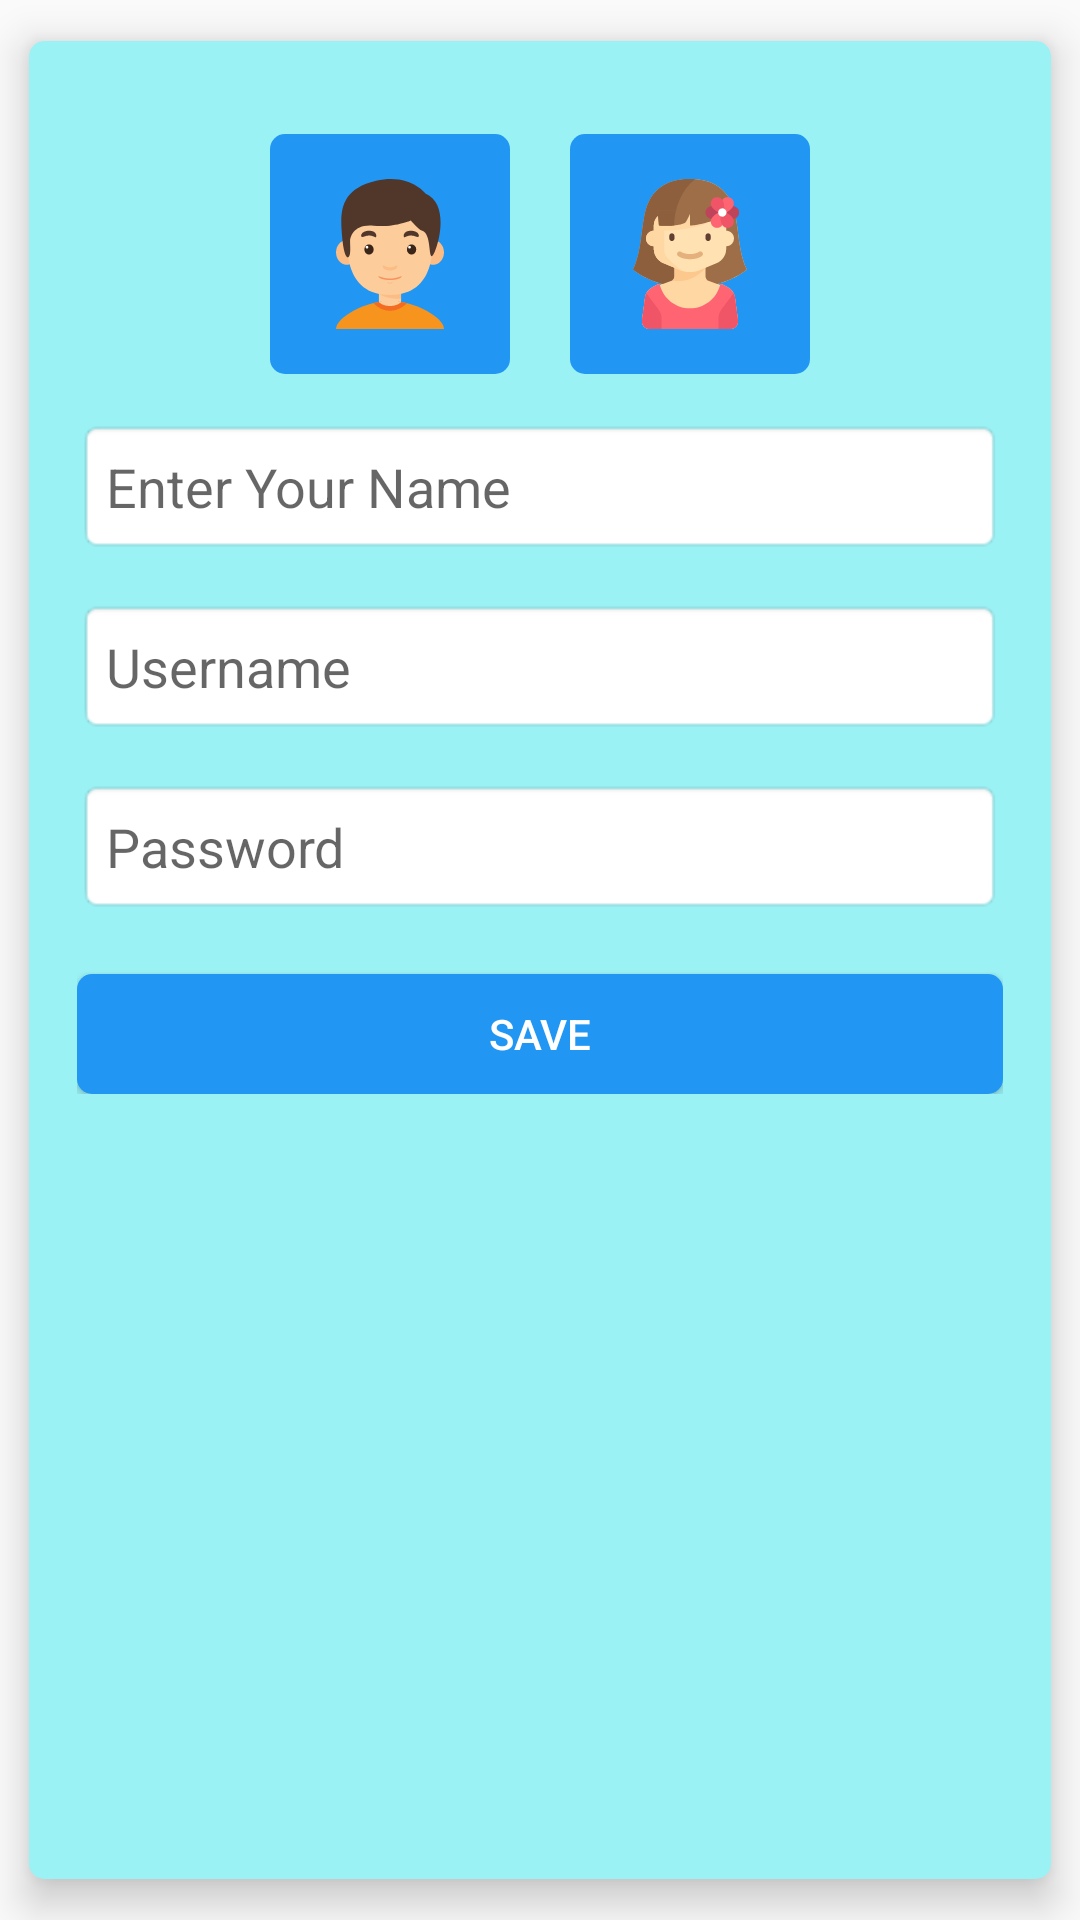

Reconstruct the res/layout file that produces this screen, plus the resources it refers to.
<!-- AndroidManifest.xml: application theme AppTheme -->
<!-- res/layout/user_add_activity.xml -->
<?xml version="1.0" encoding="utf-8"?>
<LinearLayout xmlns:android="http://schemas.android.com/apk/res/android"
    android:layout_width="match_parent"
    android:layout_height="match_parent"
    xmlns:app="http://schemas.android.com/apk/res-auto"
    android:orientation="vertical">

    <android.support.v7.widget.CardView
        android:layout_width="match_parent"
        android:layout_height="match_parent"
        app:cardCornerRadius="5dp"
        app:cardElevation="8dp"
        app:cardBackgroundColor="@color/colorloginbackground"
        app:cardUseCompatPadding="true">

        <LinearLayout
            android:layout_width="match_parent"
            android:layout_height="wrap_content"
            android:orientation="vertical"
            android:padding="16dp">

            <LinearLayout
                android:layout_width="wrap_content"
                android:layout_height="wrap_content"
                android:layout_gravity="center"
                android:layout_marginTop="15dp"
                android:orientation="horizontal">

                <ImageButton
                    android:id="@+id/imgBtnMale"
                    android:layout_width="80dp"
                    android:layout_height="80dp"
                    android:layout_marginRight="10dp"
                    android:background="@drawable/bg_unchecked_background"
                    android:src="@drawable/ic_boy" />

                <ImageButton
                    android:id="@+id/imgBtnFemale"
                    android:layout_width="80dp"
                    android:layout_height="80dp"
                    android:layout_marginLeft="10dp"
                    android:background="@drawable/bg_unchecked_background"
                    android:src="@drawable/ic_girl" />

            </LinearLayout>

            <EditText
                android:layout_marginTop="15dp"
                android:id="@+id/editname"
                android:layout_width="match_parent"
                android:layout_height="45dp"
                android:background="@android:drawable/editbox_background_normal"
                android:hint="@string/RegisterName"
                android:maxLength="20"
                android:singleLine="true" />

            <EditText
                android:layout_marginTop="15dp"
                android:id="@+id/editUsername"
                android:layout_width="match_parent"
                android:layout_height="45dp"
                android:background="@android:drawable/editbox_background_normal"
                android:hint="@string/RegisterUserName"
                android:maxLength="20"
                android:singleLine="true" />

            <EditText
                android:id="@+id/editPassword"
                android:layout_width="match_parent"
                android:layout_height="45dp"
                android:layout_marginTop="15dp"
                android:background="@android:drawable/editbox_background_normal"
                android:hint="@string/RegisterPassword"
                android:inputType="textPassword"
                android:maxLength="20"
                android:singleLine="true" />



            <Button
                android:id="@+id/btnAddUserSave"
                android:layout_marginTop="20dp"
                android:layout_width="match_parent"
                android:layout_height="40dp"
                android:background="@drawable/bg_image_view"
                android:text="@string/RegisterSave"
                android:textColor="@color/colorWhite"/>

        </LinearLayout>

    </android.support.v7.widget.CardView>

</LinearLayout>
<!-- resources referenced by this layout -->
<resources>
  <color name="colorWhite">#FFF</color>
  <color name="colorloginbackground">#9BF2F5</color>
  <!-- drawable bg_image_view (drawable) -->
  <?xml version="1.0" encoding="utf-8"?>
  <selector xmlns:android="http://schemas.android.com/apk/res/android">
  <item android:state_pressed="true">
      <shape android:shape="rectangle">
          <solid android:color="@color/colorAccent"/>
          <corners android:radius="5dp"/>
  
      </shape>
  </item>
  
  <item android:state_activated="false">
      <shape android:shape="rectangle">
          <solid android:color="@color/Colblue"/>
          <corners android:radius="5dp"/>
  
      </shape>
  </item>
  </selector>
  <!-- drawable bg_unchecked_background (drawable) -->
  <?xml version="1.0" encoding="utf-8"?>
  <selector xmlns:android="http://schemas.android.com/apk/res/android">
      <item android:state_activated="false">
          <shape android:shape="rectangle">
              <solid android:color="@color/Colblue"/>
              <corners android:radius="5dp"/>
          </shape>
      </item>
  </selector>
  <!-- drawable ic_boy: vector/xml drawable (drawable, 3626 chars, omitted) -->
  <!-- drawable ic_girl: vector/xml drawable (drawable, 6137 chars, omitted) -->
  <string name="RegisterName">Enter Your Name</string>
  <string name="RegisterPassword">Password</string>
  <string name="RegisterSave">Save</string>
  <string name="RegisterUserName">Username</string>
  <style name="AppTheme" parent="Theme.AppCompat.Light.DarkActionBar">
          
          <item name="colorPrimary">@color/colorPrimary</item>
          <item name="colorPrimaryDark">@color/colorPrimaryDark</item>
          <item name="colorAccent">@color/colorAccent</item>
      </style>
  <color name="colorAccent">#F5BDD0</color>
  <color name="Colblue">#2196F3</color>
  <color name="colorPrimary">#5CC8F3</color>
  <color name="colorPrimaryDark">#00574B</color>
</resources>
